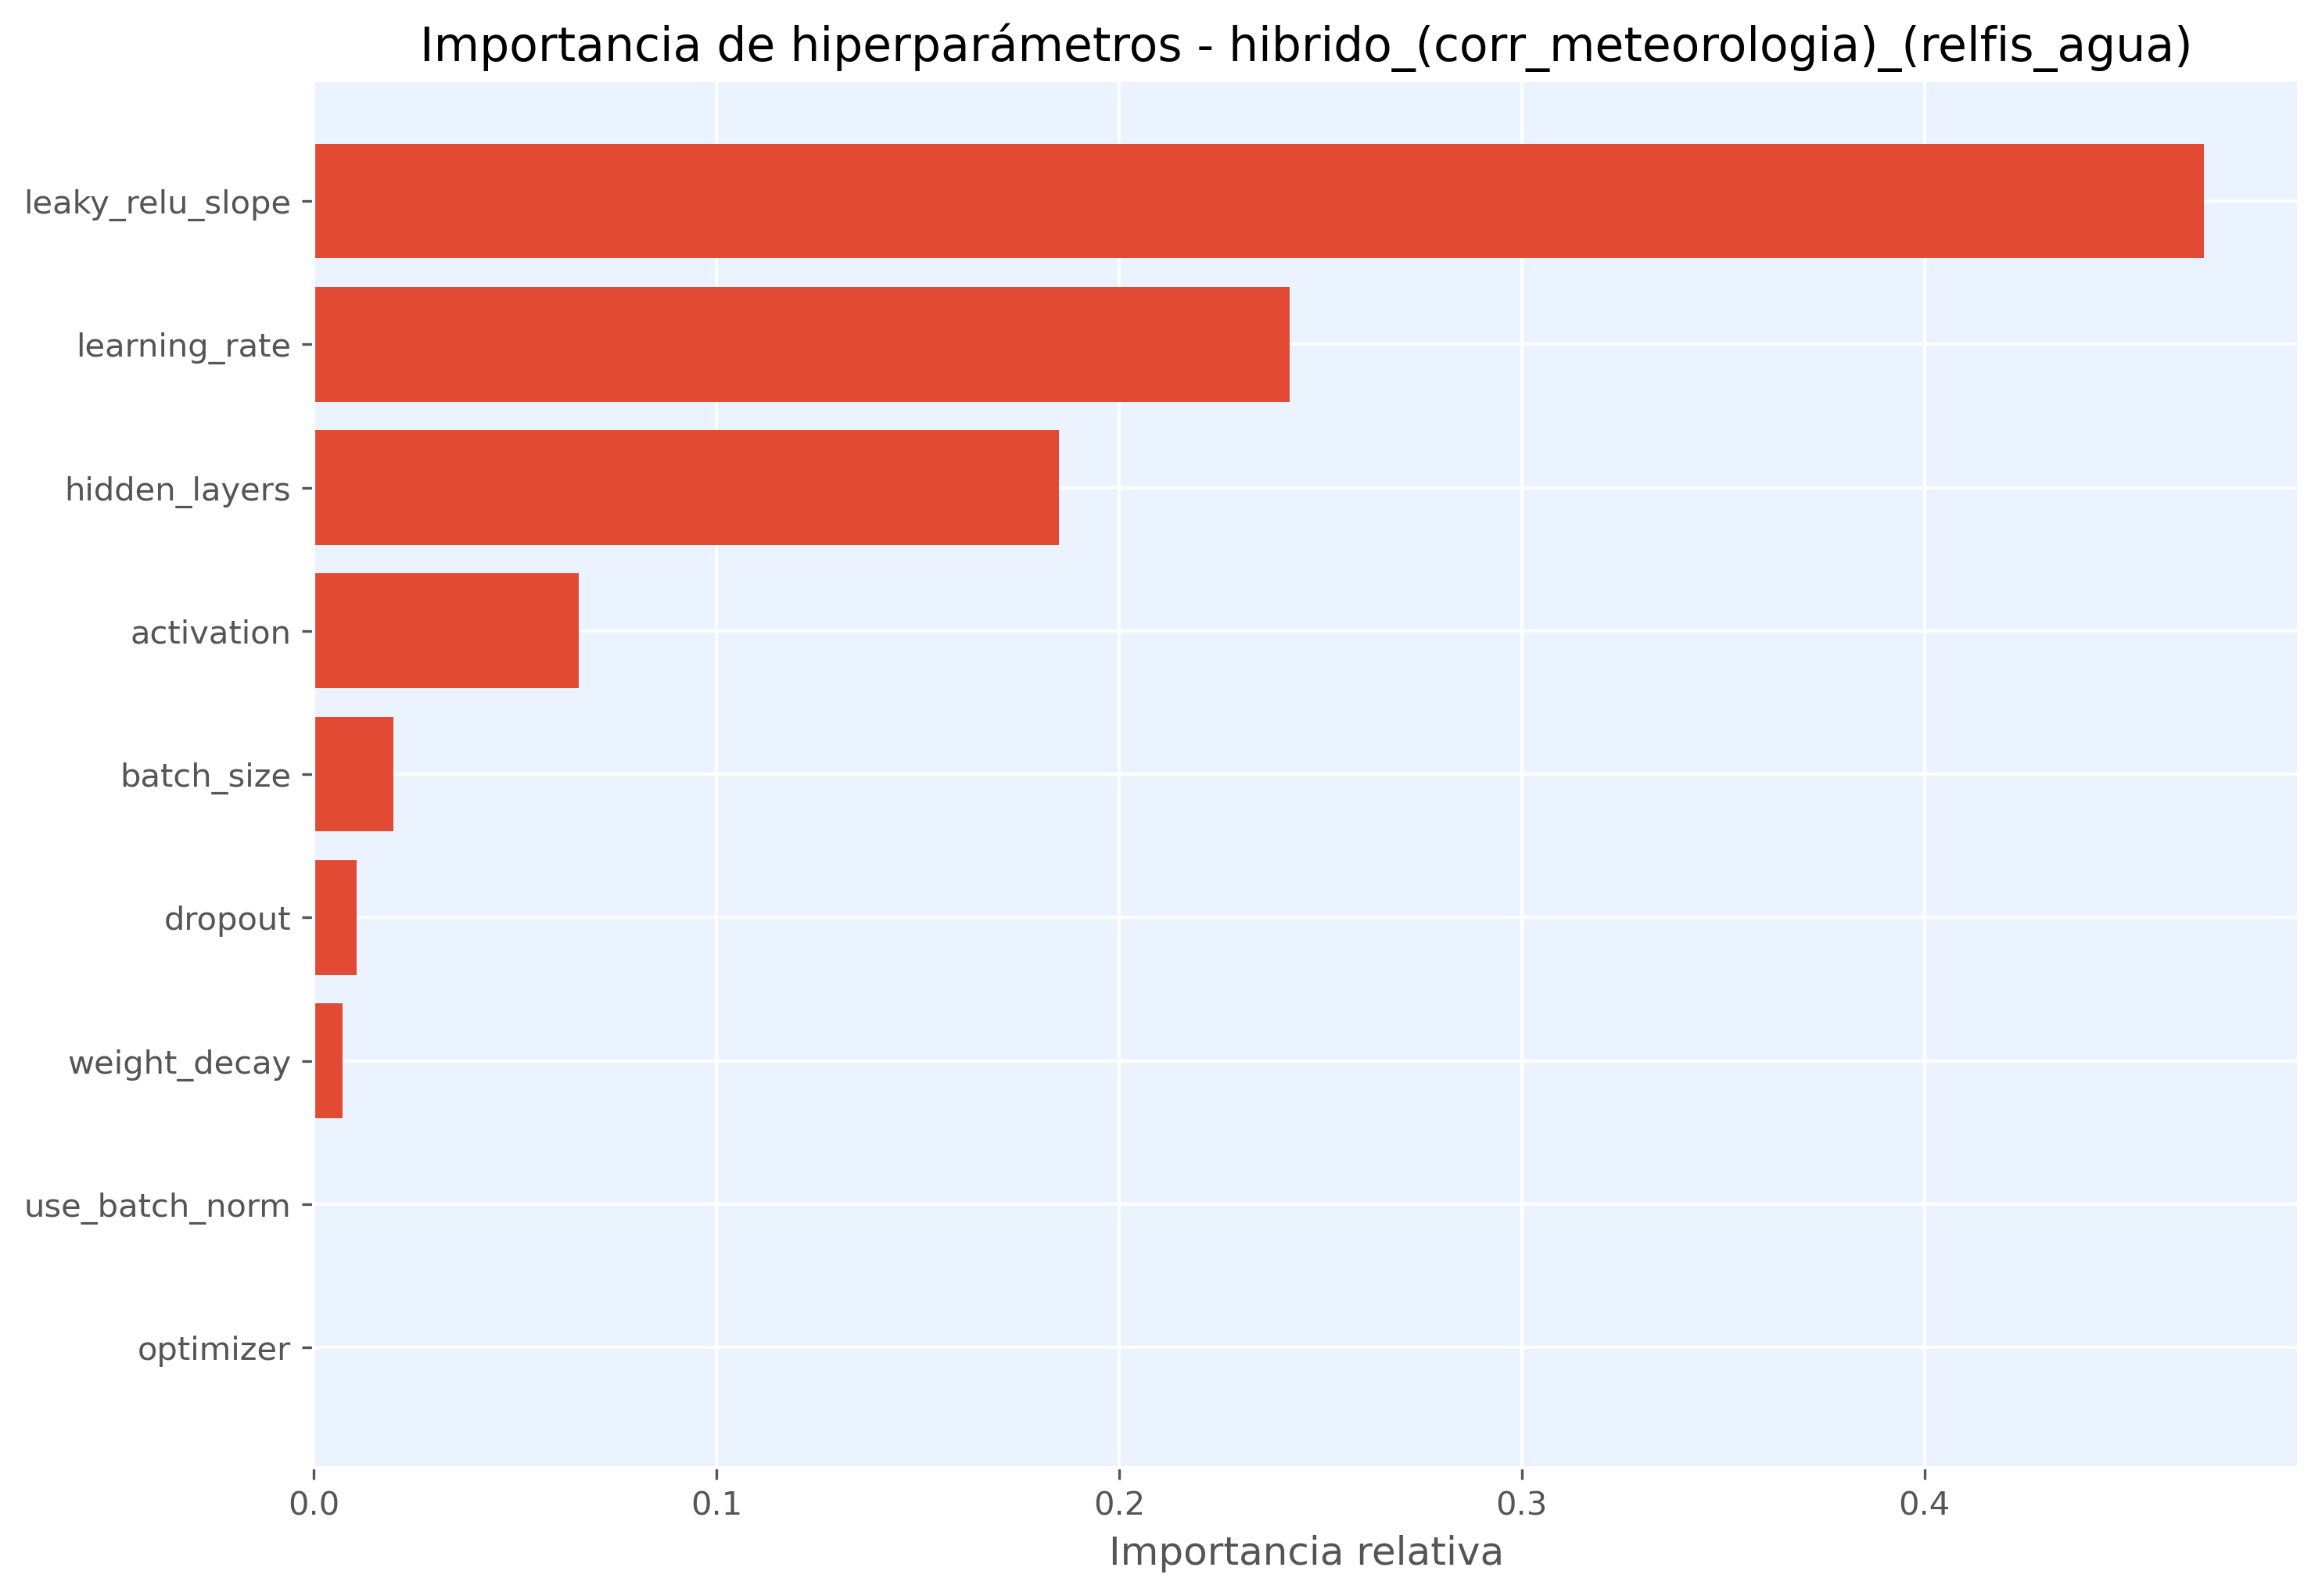

Data behind this chart, as committed beside it:
hiperparametro, importancia
leaky_relu_slope, 0.4694
learning_rate, 0.2423
hidden_layers, 0.185
activation, 0.06576
batch_size, 0.01979
dropout, 0.01065
weight_decay, 0.007041
use_batch_norm, 0.0
optimizer, 0.0
